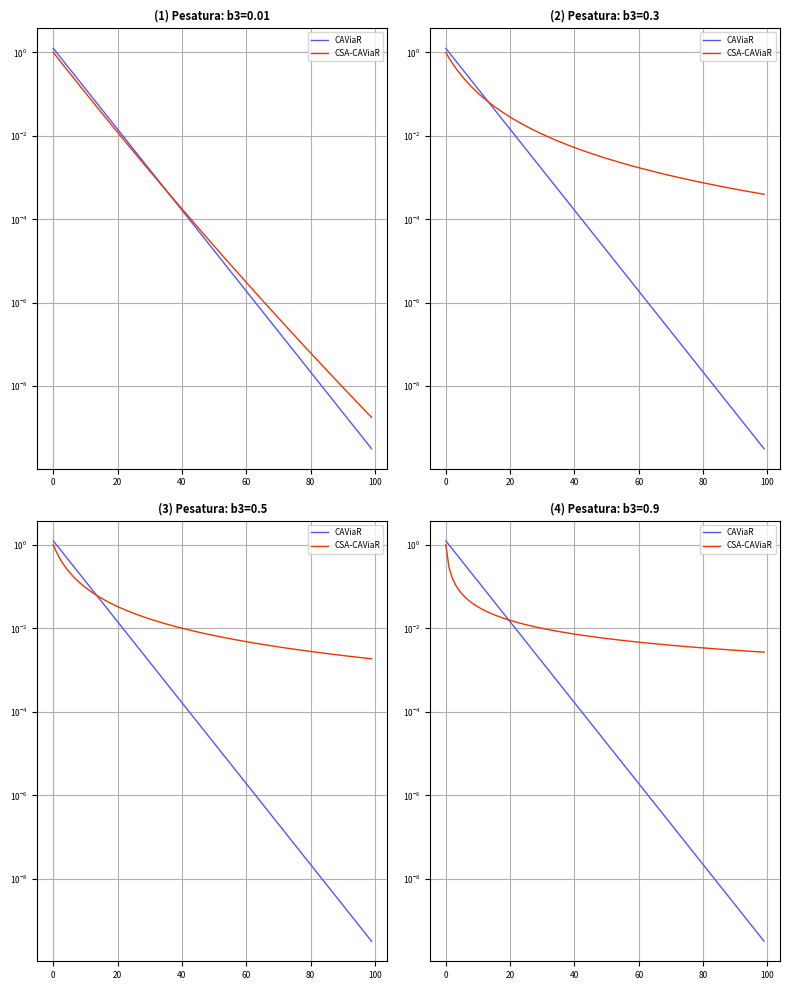

Write Python code to recreate this figure.
import numpy as np
import matplotlib.pyplot as plt
from scipy.special import beta

fig, axs = plt.subplots(2, 2, figsize=(8, 10))
axs = axs.ravel()

b1 = 0.8
b3s = [0.01, 0.3, 0.5, 0.9]
for i, b3 in enumerate(b3s):
    q = 1/b3 - 1
    p = q * b1/(1-b1)
    K = 100

    w_sav    = b1**(np.arange(0, K)-1)     # w_k per SAV
    w_csasav = beta(p-1+np.arange(1, K+1), q+1) / ((1-b1)*beta(p,q))

    title = f"Pesatura: b3={b3}"

    axs[i].plot(w_sav, linewidth=1, color='#5356FF', label="CAViaR")
    axs[i].plot(w_csasav, linewidth=1, color='#ED3500', label="CSA-CAViaR")
    axs[i].set_title(f"({i+1}) {title}", fontsize=8, fontweight='bold')
    axs[i].tick_params(labelsize=6)
    axs[i].grid(True)
    axs[i].ticklabel_format(style='plain', axis='y')
    axs[i].legend(loc="upper right", fontsize=6)
    axs[i].set_yscale("log")

plt.tight_layout()
plt.savefig("ShortLongDecay.png", dpi=300, bbox_inches='tight')
plt.show()